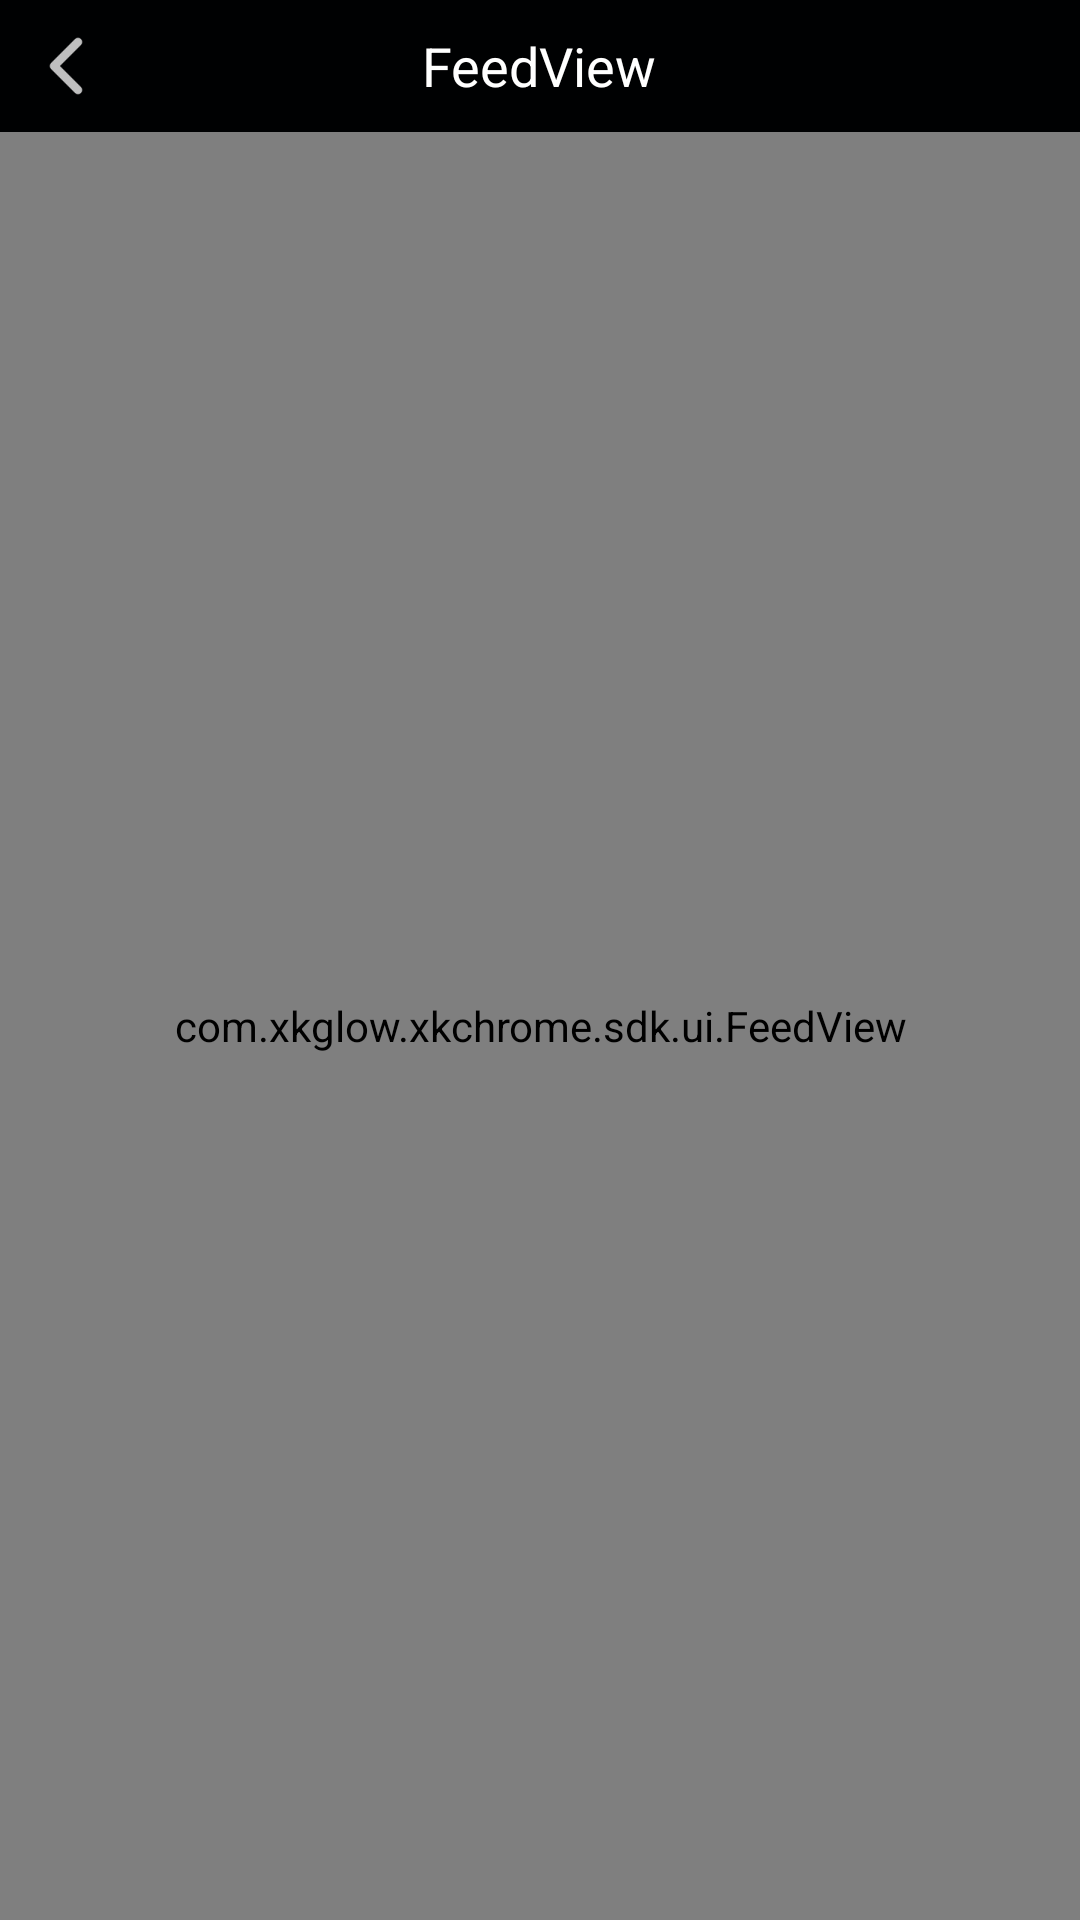

Reconstruct the res/layout file that produces this screen, plus the resources it refers to.
<!-- AndroidManifest.xml: application theme Theme.Design.NoActionBar -->
<!-- res/layout/activity_feedview.xml -->
<?xml version="1.0" encoding="utf-8"?>
<LinearLayout xmlns:android="http://schemas.android.com/apk/res/android"
    xmlns:tools="http://schemas.android.com/tools"
    android:layout_width="match_parent"
    android:layout_height="match_parent"
    android:background="@color/white"
    android:orientation="vertical">

    <RelativeLayout
        android:layout_width="match_parent"
        android:layout_height="44dp"
        android:background="#FF000102"
        android:gravity="center_vertical">

        <ImageView
            android:id="@+id/ivBack"
            android:layout_width="wrap_content"
            android:layout_height="match_parent"
            android:layout_centerVertical="true"
            android:paddingLeft="16dp"
            android:paddingRight="16dp"
            android:src="@drawable/back"
            android:tint="@color/white"
            tools:ignore="UseAppTint" />

        <TextView
            android:layout_width="wrap_content"
            android:layout_height="wrap_content"
            android:layout_centerInParent="true"
            android:text="FeedView"
            android:textColor="@color/white"
            android:textSize="18sp" />

    </RelativeLayout>


    <com.xkglow.xkchrome.sdk.ui.FeedView
        android:id="@+id/root_view"
        android:layout_width="match_parent"
        android:layout_height="match_parent" />


</LinearLayout>
<!-- resources referenced by this layout -->
<resources>
  <color name="white">#FFFFFFFF</color>
  <!-- drawable back: png bitmap (drawable-xxxhdpi, 620 bytes) -->
</resources>
